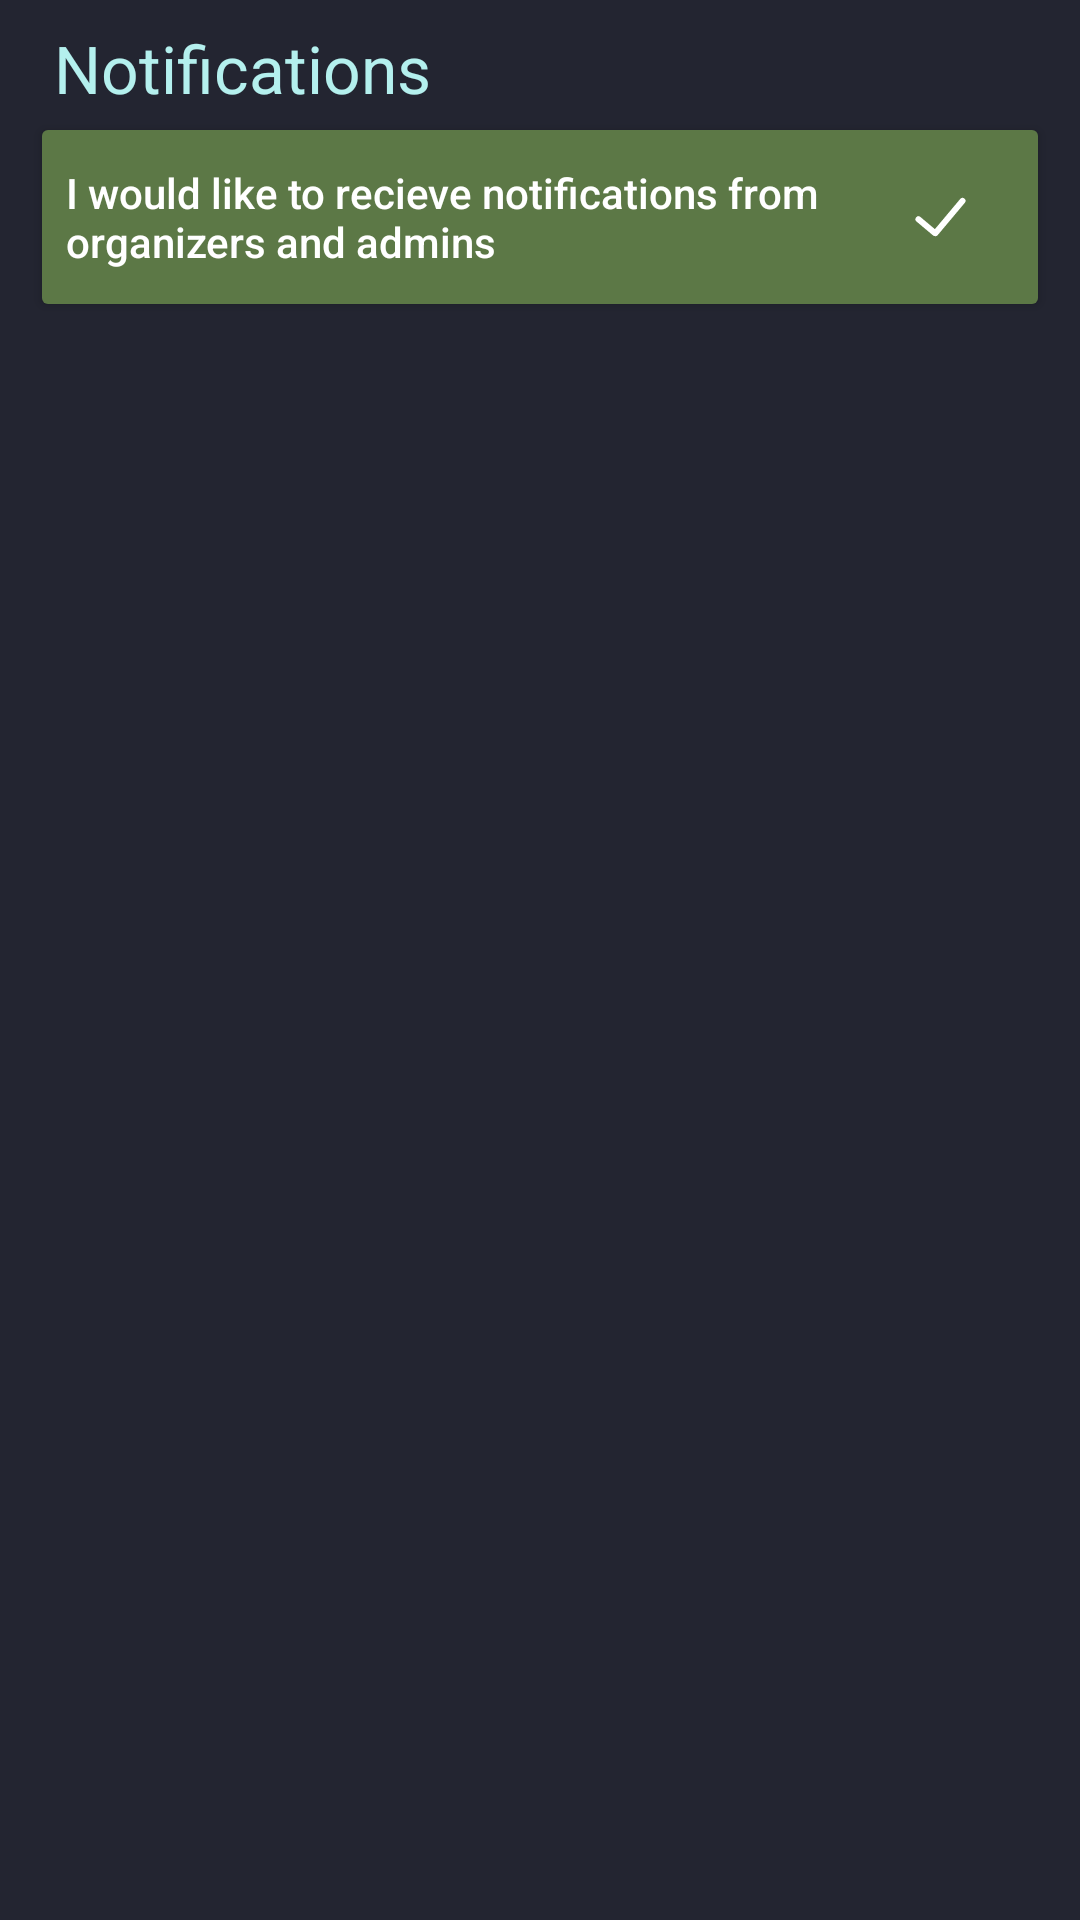

Write the Android layout XML for this screen, with the resource values it uses.
<!-- AndroidManifest.xml: application theme Theme.CelerySticks -->
<!-- res/layout/fragment_settings.xml -->
<?xml version="1.0" encoding="utf-8"?>
<FrameLayout
    xmlns:android="http://schemas.android.com/apk/res/android"
    xmlns:app="http://schemas.android.com/apk/res-auto"
    xmlns:tools="http://schemas.android.com/tools"
    android:layout_width="match_parent"
    android:layout_height="match_parent"
    android:theme="@style/ThemeOverlay.AppCompat.Dark">

    <LinearLayout
        android:layout_width="match_parent"
        android:layout_height="match_parent"
        android:gravity="top"
        android:orientation="vertical"
        android:layout_marginLeft="10dp"
        android:background="@color/primary"
        android:layout_marginRight="10dp">

        <TextView
            android:id="@+id/settings_notifications_text"
            android:layout_width="match_parent"
            android:layout_height="wrap_content"
            android:layout_marginStart="8dp"
            android:layout_marginTop="8dp"
            android:layout_marginEnd="8dp"
            android:text="Notifications"
            android:textAlignment="viewStart"
            android:textColor="#b4f0ee"
            android:textSize="22sp" />

        <Button
            android:id="@+id/settings_notify_button"
            android:layout_width="match_parent"
            android:layout_height="70dp"
            android:backgroundTint="@color/vomitGreen"
            android:drawableRight="@drawable/checkmark"
            android:text="I would like to recieve notifications from organizers and admins"
            android:textAlignment="viewStart"
            android:textAllCaps="false" />

    </LinearLayout>

</FrameLayout>
<!-- resources referenced by this layout -->
<resources>
  <color name="primary">#232531</color>
  <color name="vomitGreen">#5C7846</color>
  <!-- drawable checkmark (drawable) -->
  <?xml version="1.0" encoding="utf-8"?>
  <layer-list xmlns:android="http://schemas.android.com/apk/res/android">
      <item>
          <shape xmlns:android="http://schemas.android.com/apk/res/android">
              <solid android:color="@android:color/transparent" />
              <size android:width="50dp" android:height="50dp"/>
          </shape>
      </item>
  
      <item
          android:width="9dp"
          android:height="2dp"
          android:gravity="center"
          android:right="8dp"
          android:top="6dp">
          <rotate android:fromDegrees="40">
              <shape android:shape="rectangle">
                  <corners android:radius="10dp" />
                  <solid android:color="@color/white" />
              </shape>
          </rotate>
      </item>
  
      <item
          android:width="16dp"
          android:height="2dp"
          android:gravity="center"
          android:left="7dp"
          android:top="0dp">
          <rotate android:fromDegrees="-50">
              <shape android:shape="rectangle">
                  <corners android:radius="10dp" />
                  <solid android:color="@color/white" />
              </shape>
          </rotate>
      </item>
  </layer-list>
  <style name="Theme.CelerySticks" parent="Theme.MaterialComponents.DayNight.DarkActionBar">
          
          <item name="colorPrimary">@color/secondary</item>
          <item name="colorPrimaryVariant">@color/secondary</item>
          <item name="colorOnPrimary">@color/white</item>
          
          <item name="colorSecondary">@color/secondary</item>
          <item name="colorSecondaryVariant">@color/secondary</item>
          <item name="colorOnSecondary">@color/white</item>
          
          <item name="android:statusBarColor">?attr/colorPrimaryVariant</item>
          
          <item name="android:colorBackground">@color/primary</item>
          <item name="android:textColor">@color/white</item>
      </style>
  <color name="white">#FFFFFFFF</color>
  <color name="secondary">#333645</color>
</resources>
